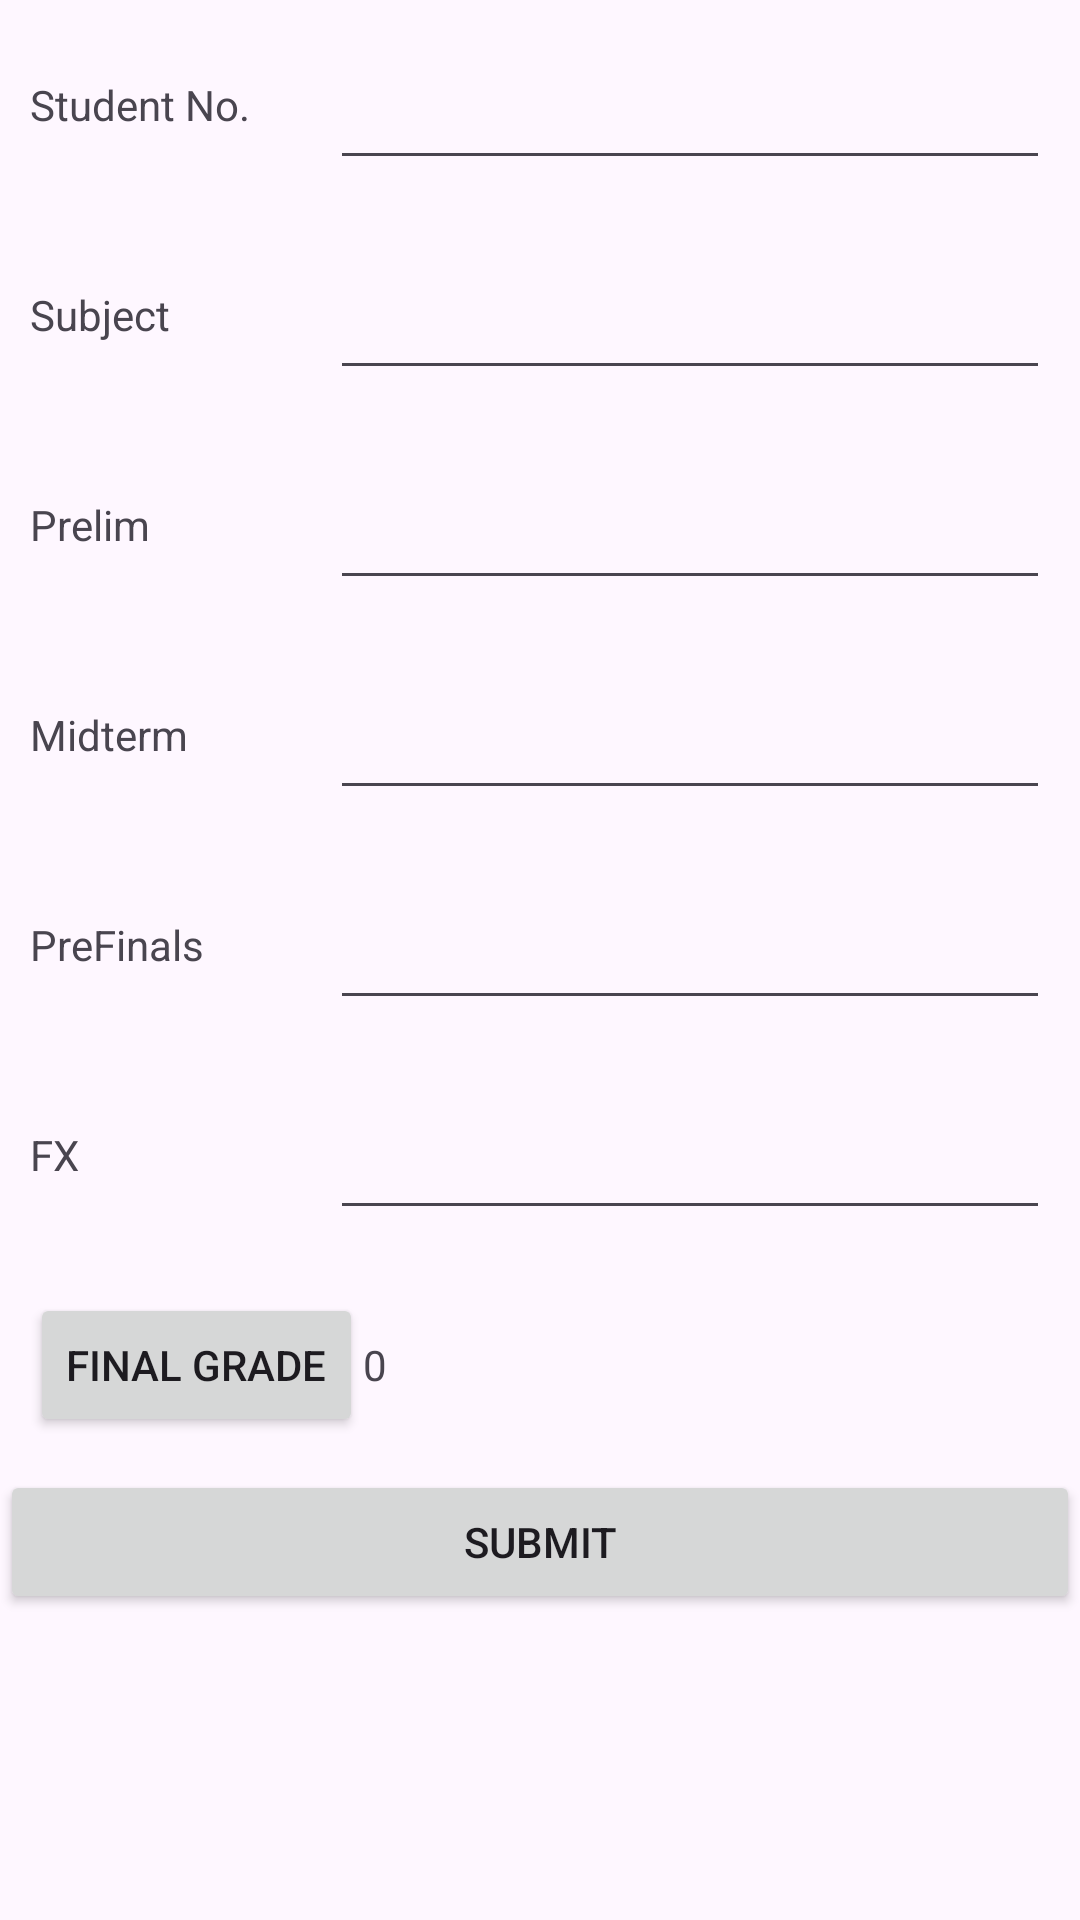

Produce the Android XML layout that renders to this screen, including the resource entries it uses.
<!-- AndroidManifest.xml: application theme Theme.EnrollmentSystemProject -->
<!-- res/layout/professor_student_grade_semester.xml -->
<?xml version="1.0" encoding="utf-8"?>
<LinearLayout xmlns:android="http://schemas.android.com/apk/res/android"
    android:orientation="vertical"
    android:layout_width="match_parent"
    android:layout_height="match_parent">

    
    <LinearLayout
        android:layout_width="match_parent"
        android:layout_height="70dp"
        android:orientation="horizontal"
        android:gravity="center_vertical"
        android:padding="10dp">

        <TextView
            android:layout_width="100dp"
            android:layout_height="wrap_content"
            android:text="Student No." />

        <EditText
            android:id="@+id/StudentNumberProf"
            android:layout_width="0dp"
            android:layout_height="match_parent"
            android:layout_weight="1" />

    </LinearLayout>

    
    <LinearLayout
        android:layout_width="match_parent"
        android:layout_height="70dp"
        android:orientation="horizontal"
        android:gravity="center_vertical"
        android:padding="10dp">

        <TextView
            android:layout_width="100dp"
            android:layout_height="wrap_content"
            android:text="Subject" />

        <EditText
            android:id="@+id/Subject"
            android:layout_width="0dp"
            android:layout_height="match_parent"
            android:layout_weight="1" />

    </LinearLayout>

    
    <LinearLayout
        android:layout_width="match_parent"
        android:layout_height="70dp"
        android:orientation="horizontal"
        android:gravity="center_vertical"
        android:padding="10dp">

        <TextView
            android:layout_width="100dp"
            android:layout_height="wrap_content"
            android:text="Prelim" />

        <EditText
            android:id="@+id/Prelim"
            android:layout_width="0dp"
            android:layout_height="match_parent"
            android:layout_weight="1" />

    </LinearLayout>

    
    <LinearLayout
        android:layout_width="match_parent"
        android:layout_height="70dp"
        android:orientation="horizontal"
        android:gravity="center_vertical"
        android:padding="10dp">

        <TextView
            android:layout_width="100dp"
            android:layout_height="wrap_content"
            android:text="Midterm" />

        <EditText
            android:id="@+id/Midterm"
            android:layout_width="0dp"
            android:layout_height="match_parent"
            android:layout_weight="1" />

    </LinearLayout>

    
    <LinearLayout
        android:layout_width="match_parent"
        android:layout_height="70dp"
        android:orientation="horizontal"
        android:gravity="center_vertical"
        android:padding="10dp">

        <TextView
            android:layout_width="100dp"
            android:layout_height="wrap_content"
            android:text="PreFinals" />

        <EditText
            android:id="@+id/PreFinals"
            android:layout_width="0dp"
            android:layout_height="match_parent"
            android:layout_weight="1" />

    </LinearLayout>

    
    <LinearLayout
        android:layout_width="match_parent"
        android:layout_height="70dp"
        android:orientation="horizontal"
        android:gravity="center_vertical"
        android:padding="10dp">

        <TextView
            android:layout_width="100dp"
            android:layout_height="wrap_content"
            android:text="FX" />

        <EditText
            android:id="@+id/Fx"
            android:layout_width="0dp"
            android:layout_height="match_parent"
            android:layout_weight="1" />

    </LinearLayout>

    
    <LinearLayout
        android:layout_width="match_parent"
        android:layout_height="70dp"
        android:orientation="horizontal"
        android:gravity="center_vertical"
        android:padding="10dp">

        <Button
            android:id="@+id/FinalGrade"
            android:layout_width="wrap_content"
            android:layout_height="wrap_content"
            android:text="Final Grade" />

        <TextView
            android:id="@+id/FinalGradeOutput"
            android:layout_width="wrap_content"
            android:layout_height="wrap_content"
            android:text="0" />

    </LinearLayout>

    <Button
        android:id="@+id/submit"
        android:layout_width="match_parent"
        android:layout_height="wrap_content"
        android:text="Submit" />

</LinearLayout>
<!-- resources referenced by this layout -->
<resources>
  <style name="Theme.EnrollmentSystemProject" parent="Base.Theme.EnrollmentSystemProject" />
  <style name="Base.Theme.EnrollmentSystemProject" parent="Theme.Material3.DayNight.NoActionBar">
          
          
      </style>
</resources>
